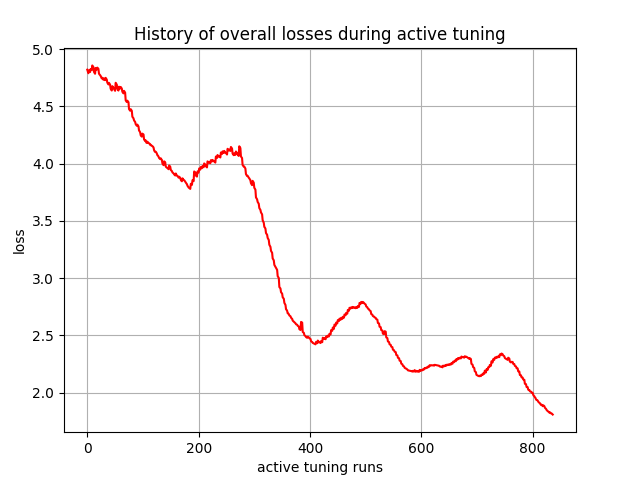

The table this chart was drawn from, first rows:
, 0
0, 4.821
1, 4.805
2, 4.79
3, 4.815
4, 4.813
5, 4.8
6, 4.826
7, 4.822
8, 4.817
9, 4.858
10, 4.848
11, 4.844
12, 4.802
13, 4.793
14, 4.785
15, 4.836
16, 4.83
17, 4.821
18, 4.839
19, 4.834
20, 4.828
21, 4.787
22, 4.779
23, 4.773
24, 4.766
25, 4.755
26, 4.744
27, 4.75
28, 4.743
29, 4.733
30, 4.744
31, 4.737
32, 4.729
33, 4.749
34, 4.741
35, 4.734
36, 4.708
37, 4.7
38, 4.692
39, 4.705
40, 4.698
41, 4.69
42, 4.654
43, 4.646
44, 4.639
45, 4.677
46, 4.669
47, 4.661
48, 4.652
49, 4.644
50, 4.636
51, 4.706
52, 4.698
53, 4.69
54, 4.654
55, 4.646
56, 4.638
57, 4.672
58, 4.664
59, 4.656
... 777 more rows
